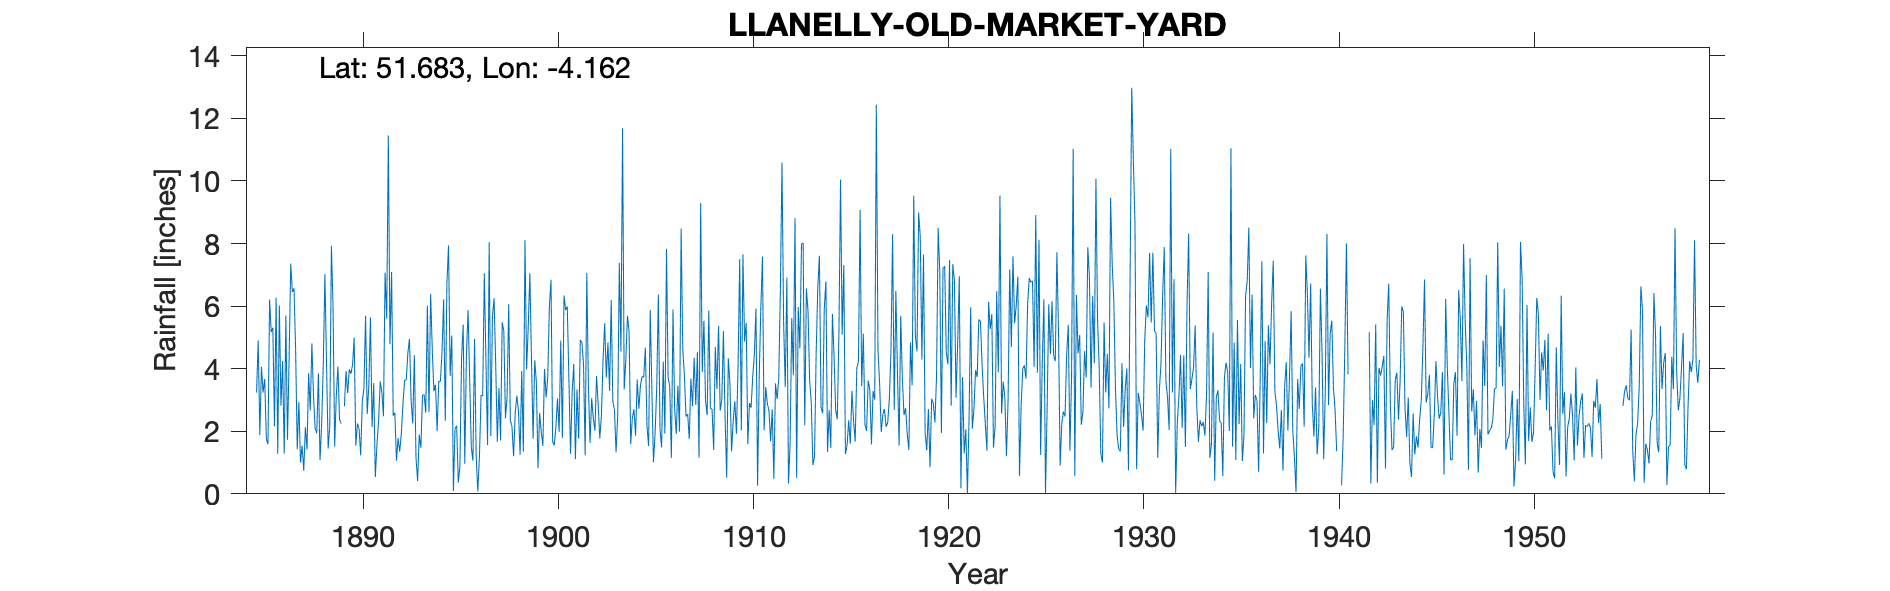

The file beside this chart, header and first rows:
LLANELLY-OLD-MARKET-YARD, , , , , , , , , , , , , , , , , , , , , , , 
Grid ref, SN506005, Long, -4.162, Lat, 51.68, Elevation, 35, ft., , , , , , , , , , , , , , , 
Station no, 4107, , , , , , , , , , , , , , , , , , , , , , 
, 1880, 1881, 1882, 1883, 1884, 1885, 1886, 1887, 1888, 1889, 1890, 1891, 1892, 1893, 1894, 1895, 1896, 1897, 1898, 1899, 1900, 1901, 1902
January, , , , , , 3.24, 6.27, 4.63, 2.09, 1.51, 4.99, 3.54, 2.5, 2.25, 4.63, 5.06, 1.48, 1.85, 2.35, 7.05, 5.98, 3.68, 3.42
February, , , , , , 4.9, 1.28, 1.42, 1.94, 3.14, 1.54, 0.54, 2.59, 4.43, 3.28, 0.09, 1.06, 5.67, 2.15, 4.3, 6.84, 1.28, 1.63
March, , , , , , 1.88, 6.02, 2.93, 3.85, 4.07, 2.25, 1.58, 1.06, 1.16, 3.49, 2.09, 4.95, 6.25, 1.2, 1.76, 1.67, 3.26, 3.06
April, , , , , , 4.06, 2.81, 1, 1.08, 2.38, 2.08, 2.31, 1.78, 0.41, 2, 2.18, 1.22, 4.15, 2.59, 4.27, 1.55, 4.15, 2.41
May, , , , , , 3.24, 4.25, 1.54, 2.24, 2.24, 1.23, 3.59, 1.35, 1.89, 3.6, 0.36, 0.08, 1.66, 3.14, 3.57, 2.12, 1.11, 2.02
June, , , , , , 3.67, 1.28, 0.74, 4.1, , 2.97, 3.27, 1.93, 1.47, 3.59, 0.88, 1.17, 3.38, 2.63, 0.82, 3.05, 3.34, 3.77
July, , , , , , 1.77, 5.7, 2.13, 7.02, 2.8, 3.37, 2.48, 2.88, 3.16, 4.53, 4.3, 3.15, 1.71, 1.25, 2.58, 1.98, 1.76, 2.86
August, , , , , , 1.58, 1.73, 1.41, 4.17, 3.92, 5.69, 7.07, 3.63, 3.17, 6.22, 5.41, 3.13, 5.48, 3.92, 1.98, 4.9, 4.92, 1.77
September, , , , , , 6.21, 4.33, 3.86, 1.45, 3.22, 2.55, 5.6, 3.63, 2.59, 2.33, 0.96, 7.05, 5.2, 1.35, 1.53, 1.78, 4.83, 2.5
October, , , , , , 5.17, 7.36, 2.66, 2.16, 3.98, 3.45, 11.45, 4.5, 6.02, 6.7, 4.41, 4.25, 2.41, 8.11, 3.99, 6.34, 4.13, 4.28
November, , , , , , 5.31, 6.45, 4.81, 7.93, 3.84, 5.64, 4.78, 4.95, 2.61, 7.94, 5.87, 1.56, 3.11, 3.97, 3.08, 5.87, 1.23, 5.45
December, , , , , , 2.16, 6.57, 3.12, 6, 4.12, 2.14, 7.09, 2.97, 6.39, 3.77, 3.67, 8.04, 6.06, 5.32, 3.72, 5.99, 7.06, 3.72
Total, , , , , , 43.19, 54.05, 30.25, 44.03, , 37.9, 53.3, 33.77, 35.55, 52.08, 35.28, 37.14, 46.93, 37.98, 38.65, 48.07, 40.75, 36.89
NOTES, , , , , , , , , , , , , , , , , , , , , , , 
NGR is from 1950s record sheet. Altitude…, , , , , , , , , , , , , , , , , , , , , , , 
